Image classification data set "gesture" (zeeshanmahar007/Sign-Talk---Bridge-the-Gap-of-Communication on GitHub). Class labels (3): hello, thanks, yes.

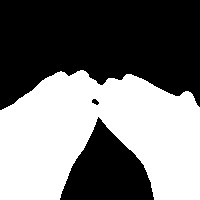
Label: thanks

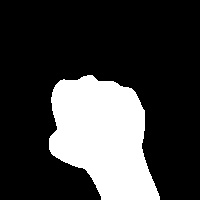
Label: yes

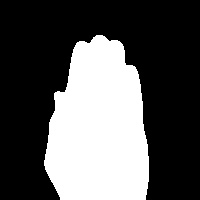
Label: hello

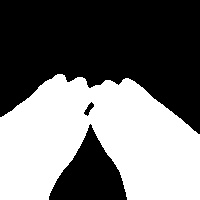
Label: thanks

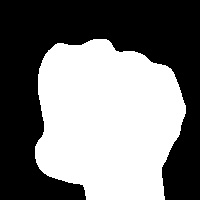
Label: yes

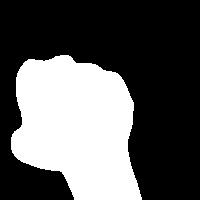
Label: yes
